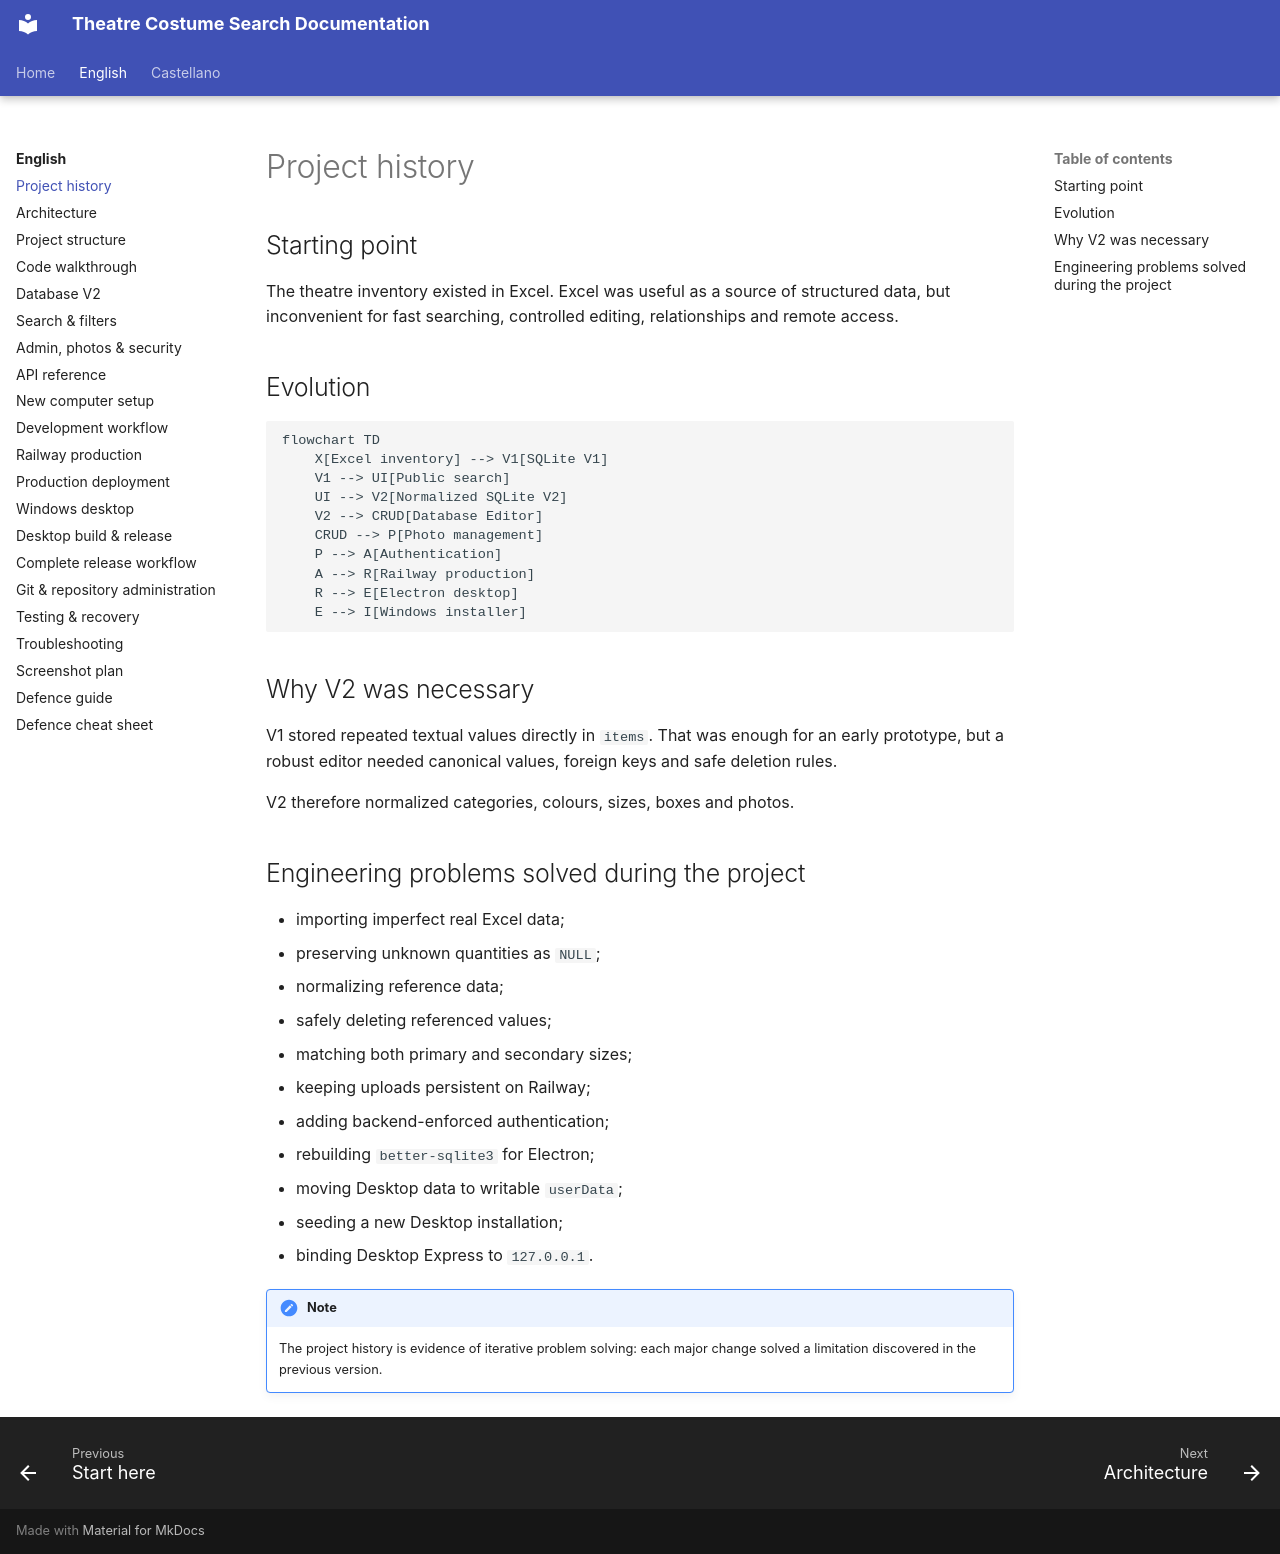

repository: hztpserg/theatre-costume-search-docs · page: en/project-history/index.html · generator: mkdocs

# Project history

## Starting point

The theatre inventory existed in Excel. Excel was useful as a source of structured data, but inconvenient for fast searching, controlled editing, relationships and remote access.

## Evolution

```mermaid
flowchart TD
    X[Excel inventory] --> V1[SQLite V1]
    V1 --> UI[Public search]
    UI --> V2[Normalized SQLite V2]
    V2 --> CRUD[Database Editor]
    CRUD --> P[Photo management]
    P --> A[Authentication]
    A --> R[Railway production]
    R --> E[Electron desktop]
    E --> I[Windows installer]
```

## Why V2 was necessary

V1 stored repeated textual values directly in `items`. That was enough for an early prototype, but a robust editor needed canonical values, foreign keys and safe deletion rules.

V2 therefore normalized categories, colours, sizes, boxes and photos.

## Engineering problems solved during the project

- importing imperfect real Excel data;
- preserving unknown quantities as `NULL`;
- normalizing reference data;
- safely deleting referenced values;
- matching both primary and secondary sizes;
- keeping uploads persistent on Railway;
- adding backend-enforced authentication;
- rebuilding `better-sqlite3` for Electron;
- moving Desktop data to writable `userData`;
- seeding a new Desktop installation;
- binding Desktop Express to `127.0.0.1`.

!!! note
    The project history is evidence of iterative problem solving: each major change solved a limitation discovered in the previous version.
